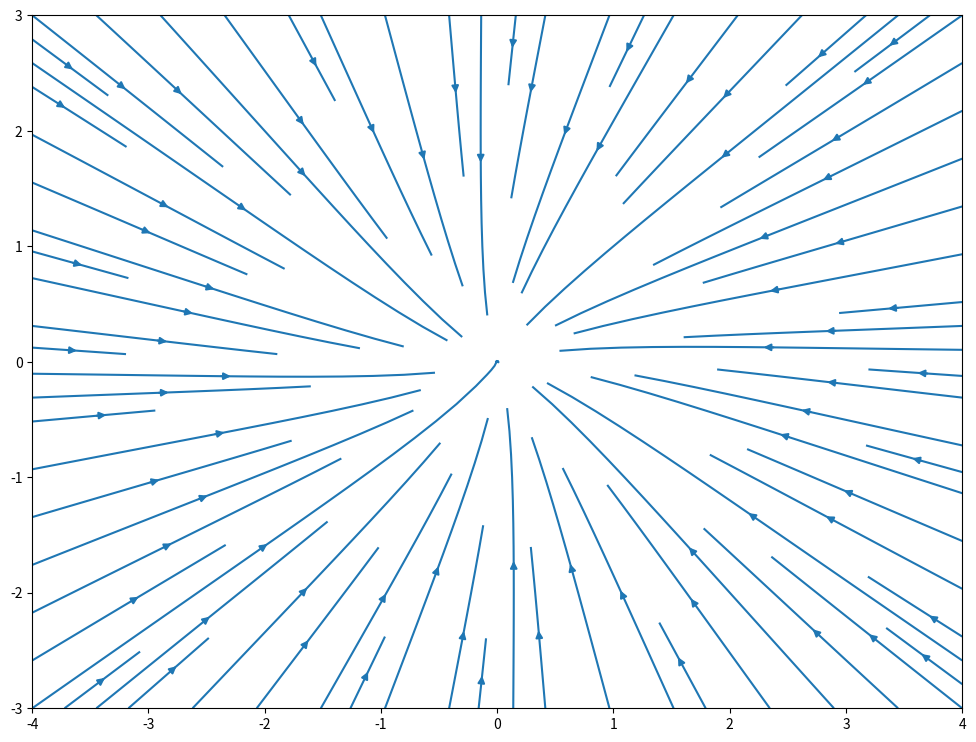
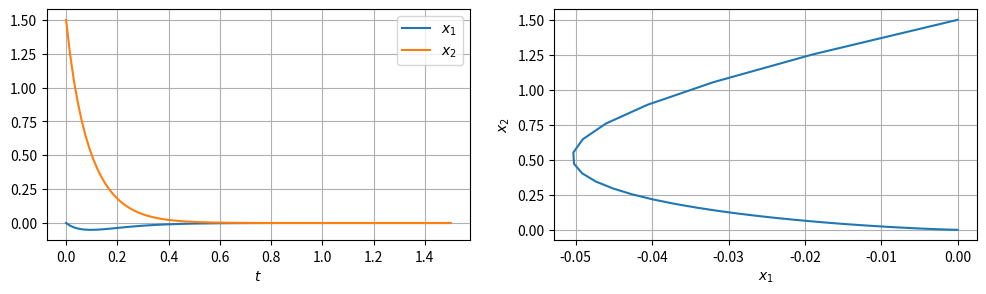

Reproduce these figures in Python, in order.
# This is a standard initalisation code - no need to change this
# It loads basic fast array code, plot library and ODE solver
import numpy as np
import matplotlib.pyplot as plt
from scipy.integrate import solve_ivp
%matplotlib inline
%config InlineBackend.figure_formats={'retina','png'}

def f(t, X):
    x1 = X[0]
    x2 = X[1]
    return [ x2,
             -np.sin(x1) ]

def f(t, X):
    x1 = X[0]
    x2 = X[1]
    return [   x1+  x2,
             4*x1-2*x2 ]

a=-10
def f(t, X):
    x = X[0]
    y = X[1]
    return [ -y + (a-x*x-y*y)*x,
              x + (a-x*x-y*y)*y ]

X2, X1 = np.mgrid[-3:3:300j, -4:4:300j]
U, V = f(0, [X1, X2])

plt.figure(figsize=(12,9))
plt.streamplot(X1, X2, U, V)

tspan = (0, 1.5) # time range for the solution
x0 = [0.0, 1.5]  # initial conditions

t_eval = np.linspace(tspan[0], tspan[1], num=100) # Make reported solution "smooth"
## Solve, and return solution at t_eval moments
xs = solve_ivp(f, tspan, x0, t_eval=t_eval)
#print(xs)

fig = plt.figure(figsize=(12,3))
ax1, ax2 = fig.subplots(1,2)

ax1.plot(xs.t, xs.y[0,:], label="$x_1$")
ax1.plot(xs.t, xs.y[1,:], label="$x_2$")
ax1.set_xlabel("$t$")
ax1.grid()
ax1.legend()

ax2.plot(xs.y[0,:], xs.y[1,:])
ax2.set_xlabel("$x_1$")
ax2.set_ylabel("$x_2$")
ax2.grid()

